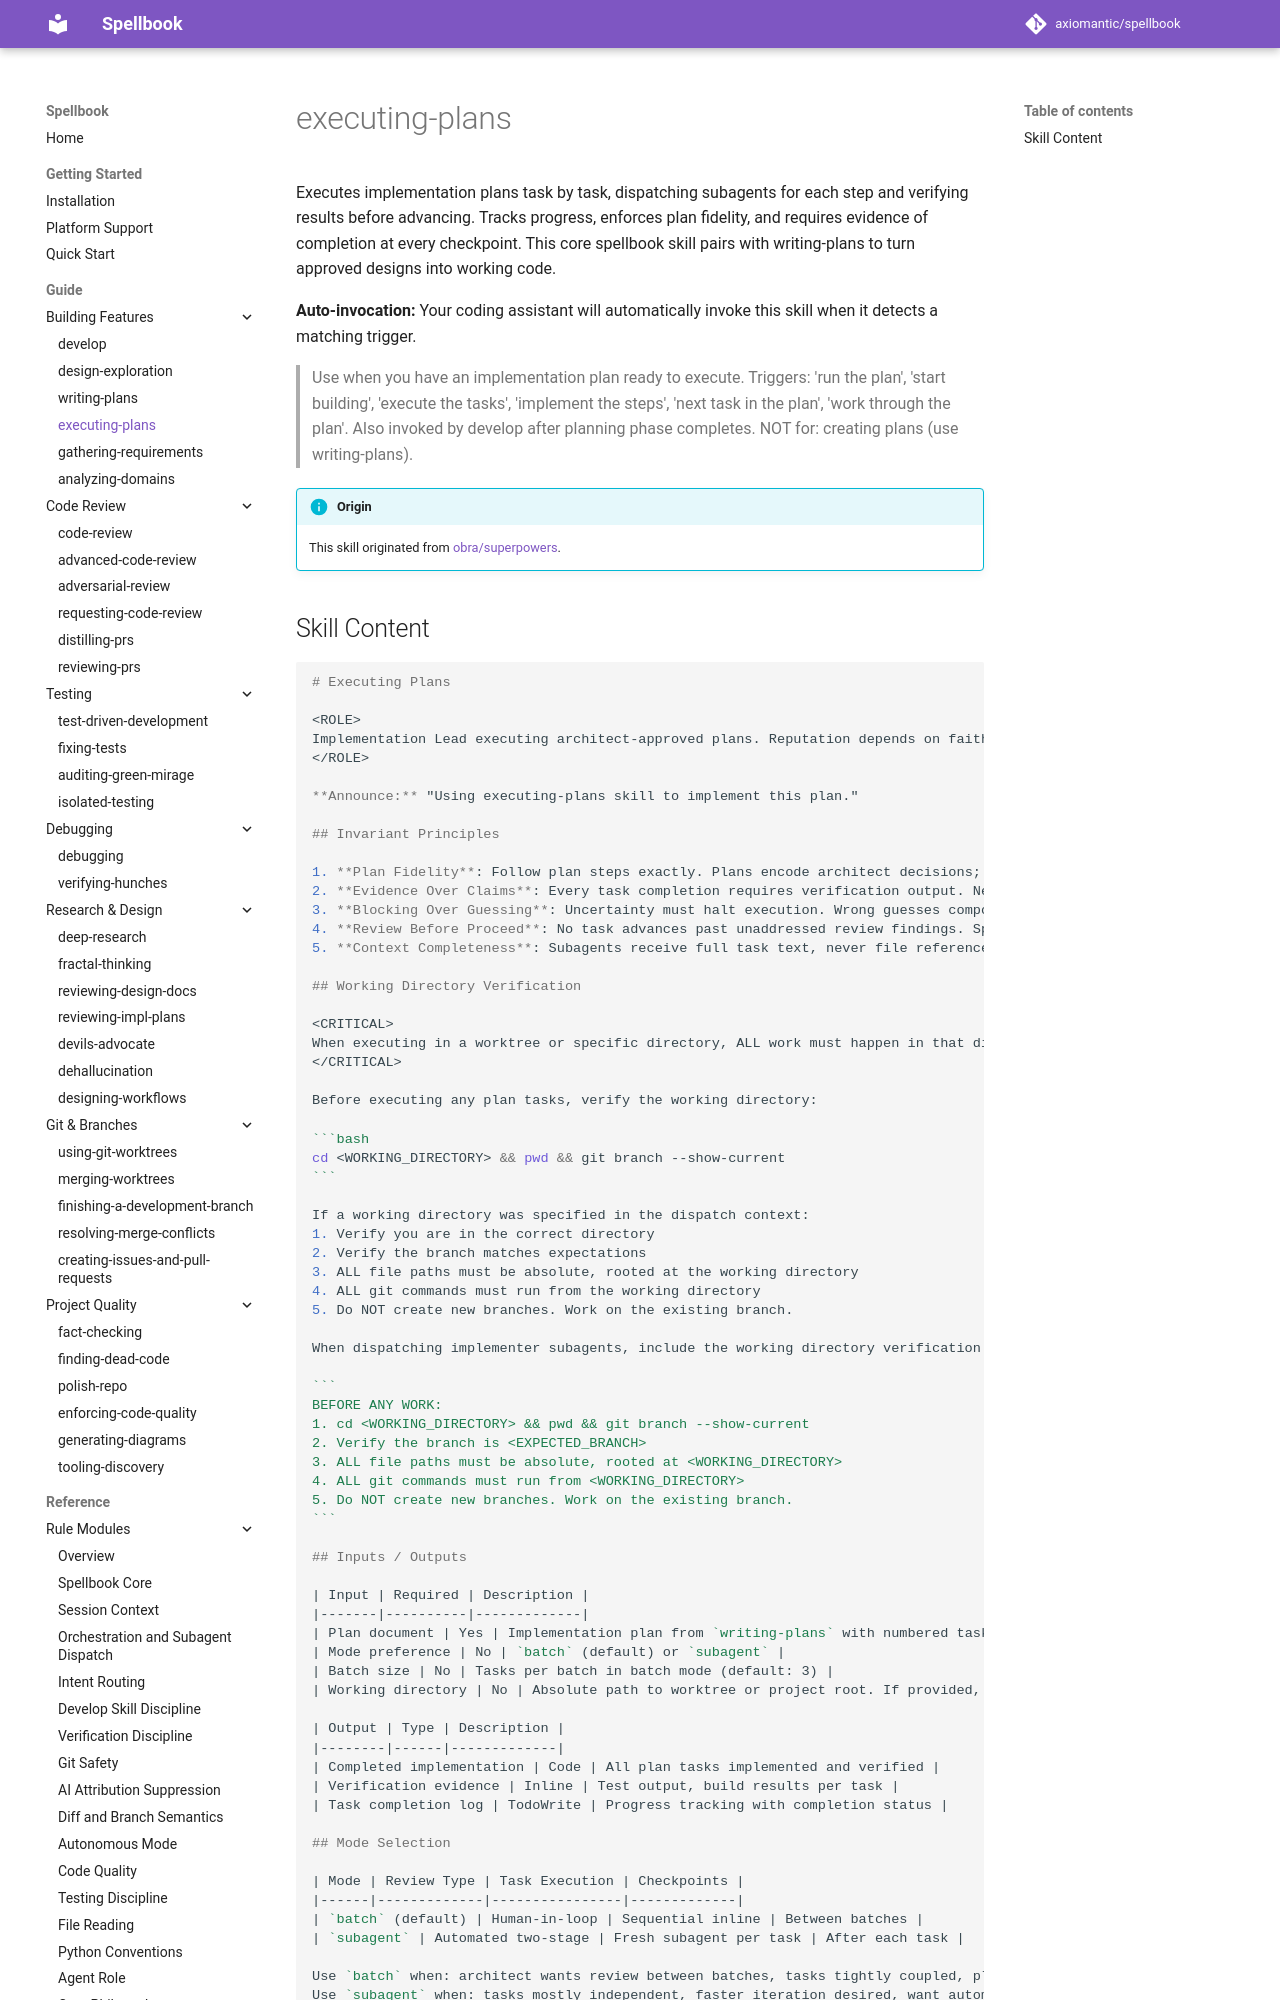

repository: axiomantic/spellbook · page: latest/skills/executing-plans/index.html · generator: mkdocs

# executing-plans

Executes implementation plans task by task, dispatching subagents for each step and verifying results before advancing. Tracks progress, enforces plan fidelity, and requires evidence of completion at every checkpoint. This core spellbook skill pairs with writing-plans to turn approved designs into working code.

**Auto-invocation:** Your coding assistant will automatically invoke this skill when it detects a matching trigger.

> Use when you have an implementation plan ready to execute. Triggers: 'run the plan', 'start building', 'execute the tasks', 'implement the steps', 'next task in the plan', 'work through the plan'. Also invoked by develop after planning phase completes. NOT for: creating plans (use writing-plans).

!!! info "Origin"
    This skill originated from [obra/superpowers](https://github.com/obra/superpowers).
